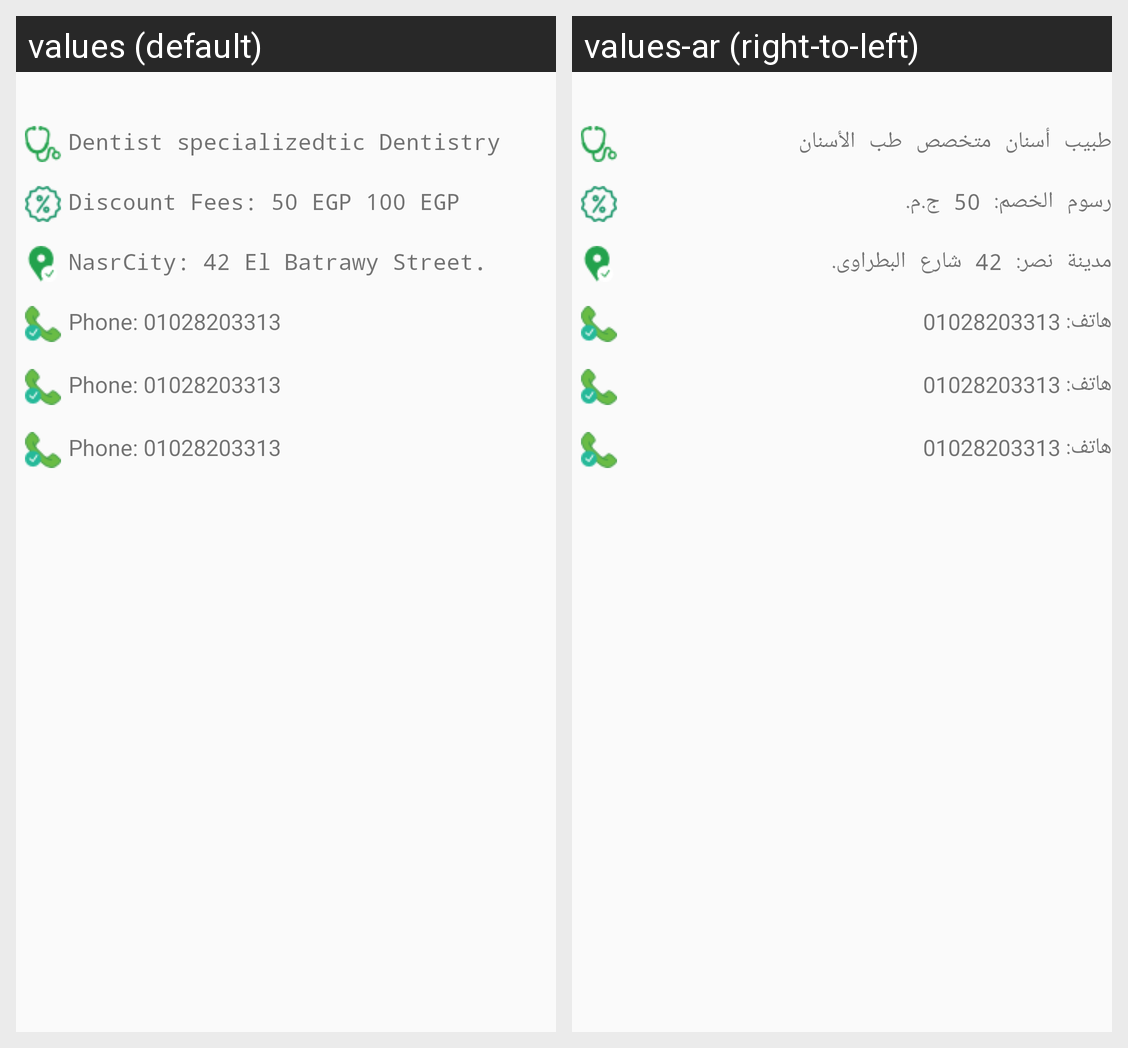

For this localized Android screen grid, give each drawn string resource with its value in every locale shown.
Android screen res/layout/profile_doctor_tab.xml rendered under 2 locales, left to right: values (default), values-ar (right-to-left). Device: Nexus 5 (rendered at 1080×1920; each locale shown at half size, 540×960, under a caption strip naming it); theme AppTheme.
Strings drawn on this screen, with the default value and each locale's value (text and hints the layout hard-codes, and strings that could not be matched under every locale, appear in the picture but are not listed):

doctor_specialist
  values: Dentist specializedtic Dentistry
  values-ar: طبيب أسنان متخصص طب الأسنان

doctor_fees_discount
  values: Discount Fees: 50 EGP 100 EGP
  values-ar: رسوم الخصم: 50 ج.م.

doctor_location
  values: NasrCity: 42 El Batrawy Street.
  values-ar: مدينة نصر: 42 شارع البطراوى.

doctor_phone
  values: Phone: 01028203313
  values-ar: هاتف: 01028203313
